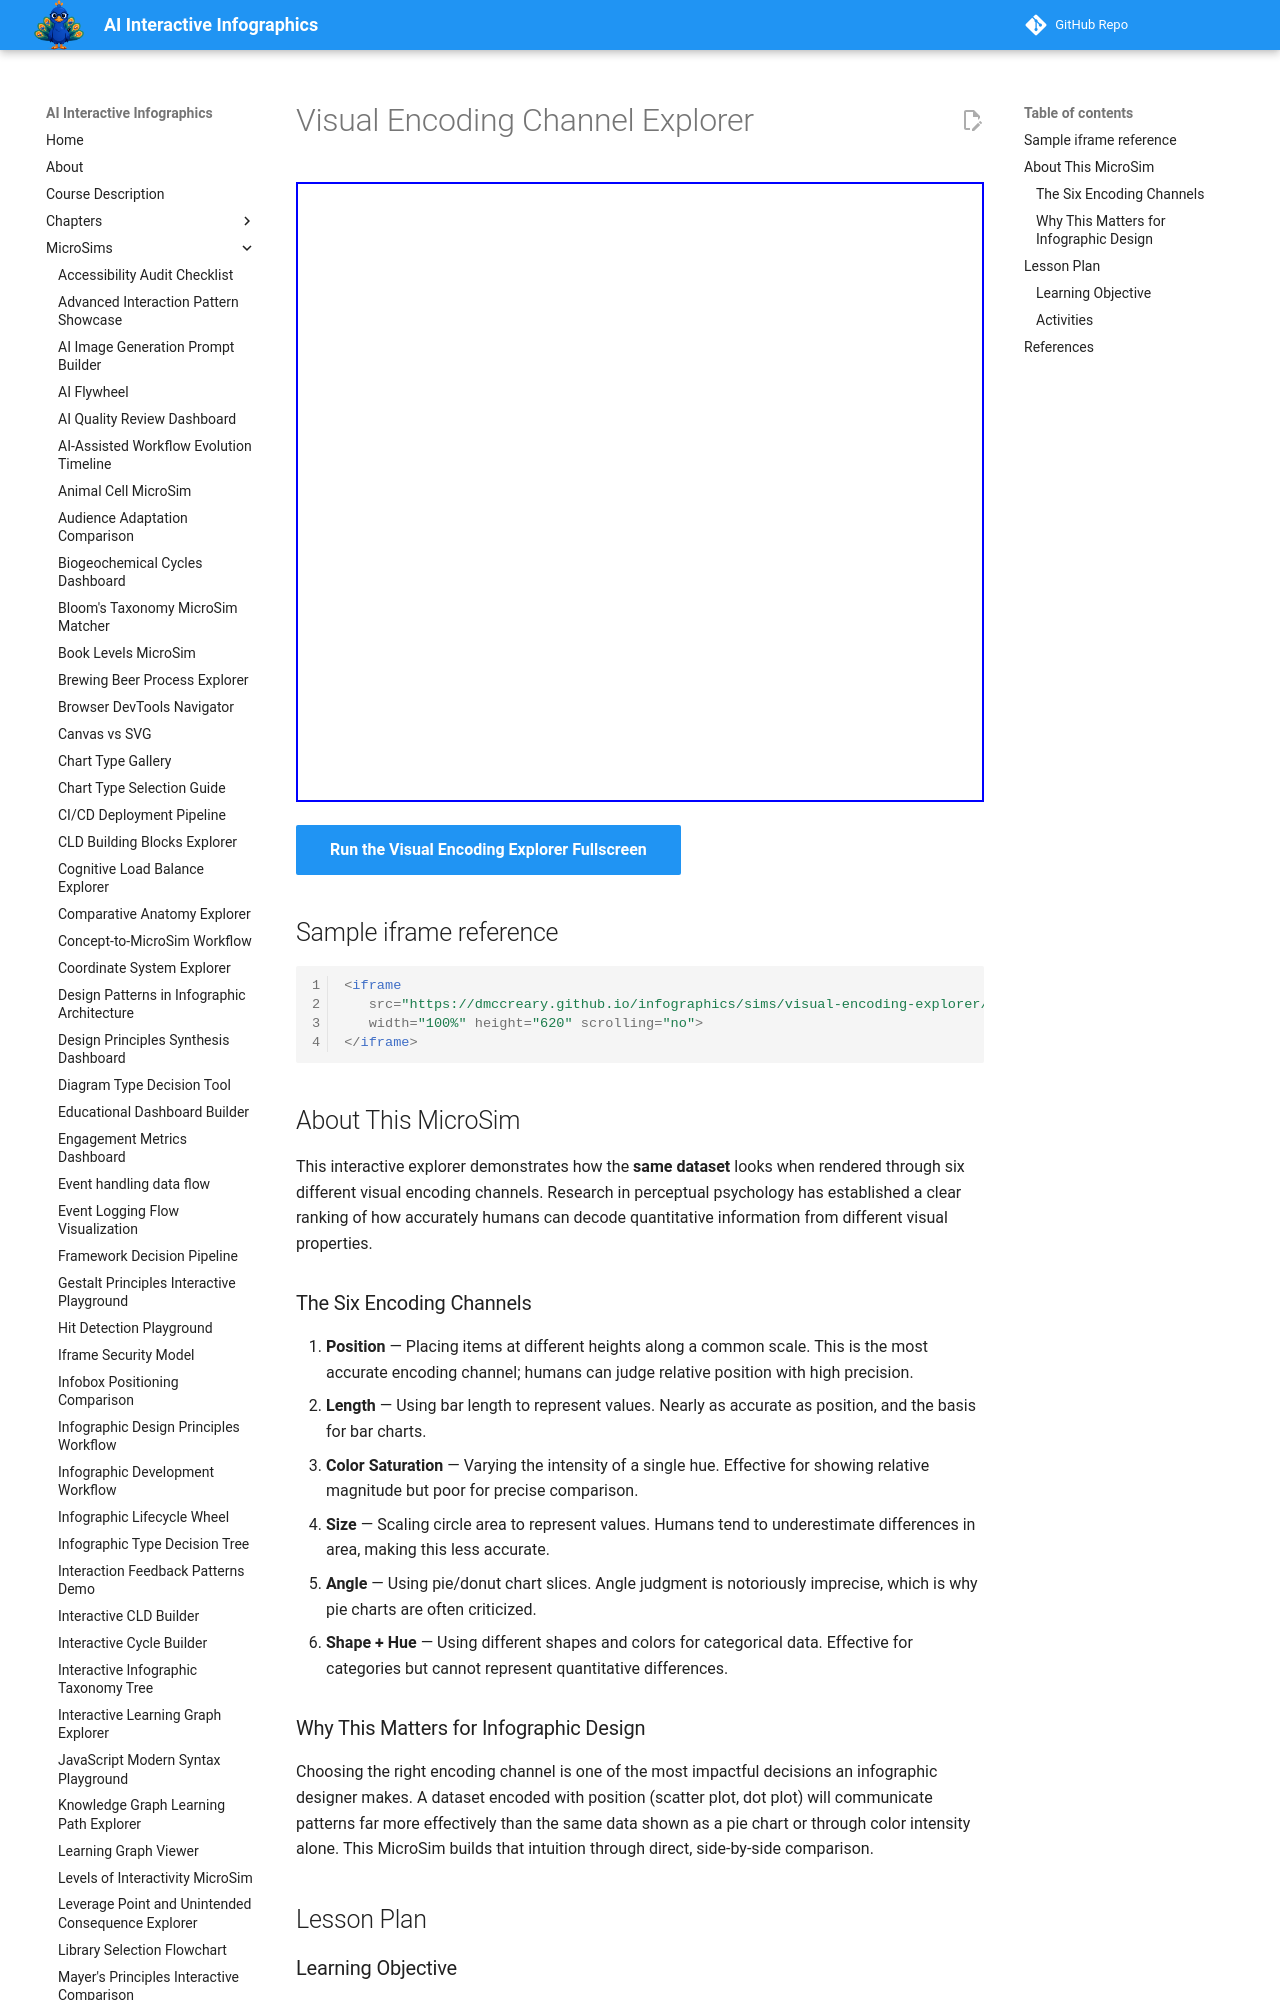

repository: dmccreary/infographics · page: sims/visual-encoding-explorer/index.html · generator: mkdocs

---
title: Visual Encoding Channel Explorer
description: Compare the effectiveness of different visual encoding channels (position, length, color, size, shape, angle) by viewing the same dataset rendered through each channel.
quality_score: 0
image: /sims/visual-encoding-explorer/visual-encoding-explorer.png
social:
   cards: false
---
# Visual Encoding Channel Explorer

<iframe src="main.html" height="620" scrolling="no"></iframe>

[Run the Visual Encoding Explorer Fullscreen](./main.html){ .md-button .md-button--primary }

## Sample iframe reference

```html
<iframe
   src="https://dmccreary.github.io/infographics/sims/visual-encoding-explorer/main.html"
   width="100%" height="620" scrolling="no">
</iframe>
```

## About This MicroSim

This interactive explorer demonstrates how the **same dataset** looks when rendered through six different visual encoding channels. Research in perceptual psychology has established a clear ranking of how accurately humans can decode quantitative information from different visual properties.

### The Six Encoding Channels

1. **Position** — Placing items at different heights along a common scale. This is the most accurate encoding channel; humans can judge relative position with high precision.
2. **Length** — Using bar length to represent values. Nearly as accurate as position, and the basis for bar charts.
3. **Color Saturation** — Varying the intensity of a single hue. Effective for showing relative magnitude but poor for precise comparison.
4. **Size** — Scaling circle area to represent values. Humans tend to underestimate differences in area, making this less accurate.
5. **Angle** — Using pie/donut chart slices. Angle judgment is notoriously imprecise, which is why pie charts are often criticized.
6. **Shape + Hue** — Using different shapes and colors for categorical data. Effective for categories but cannot represent quantitative differences.
